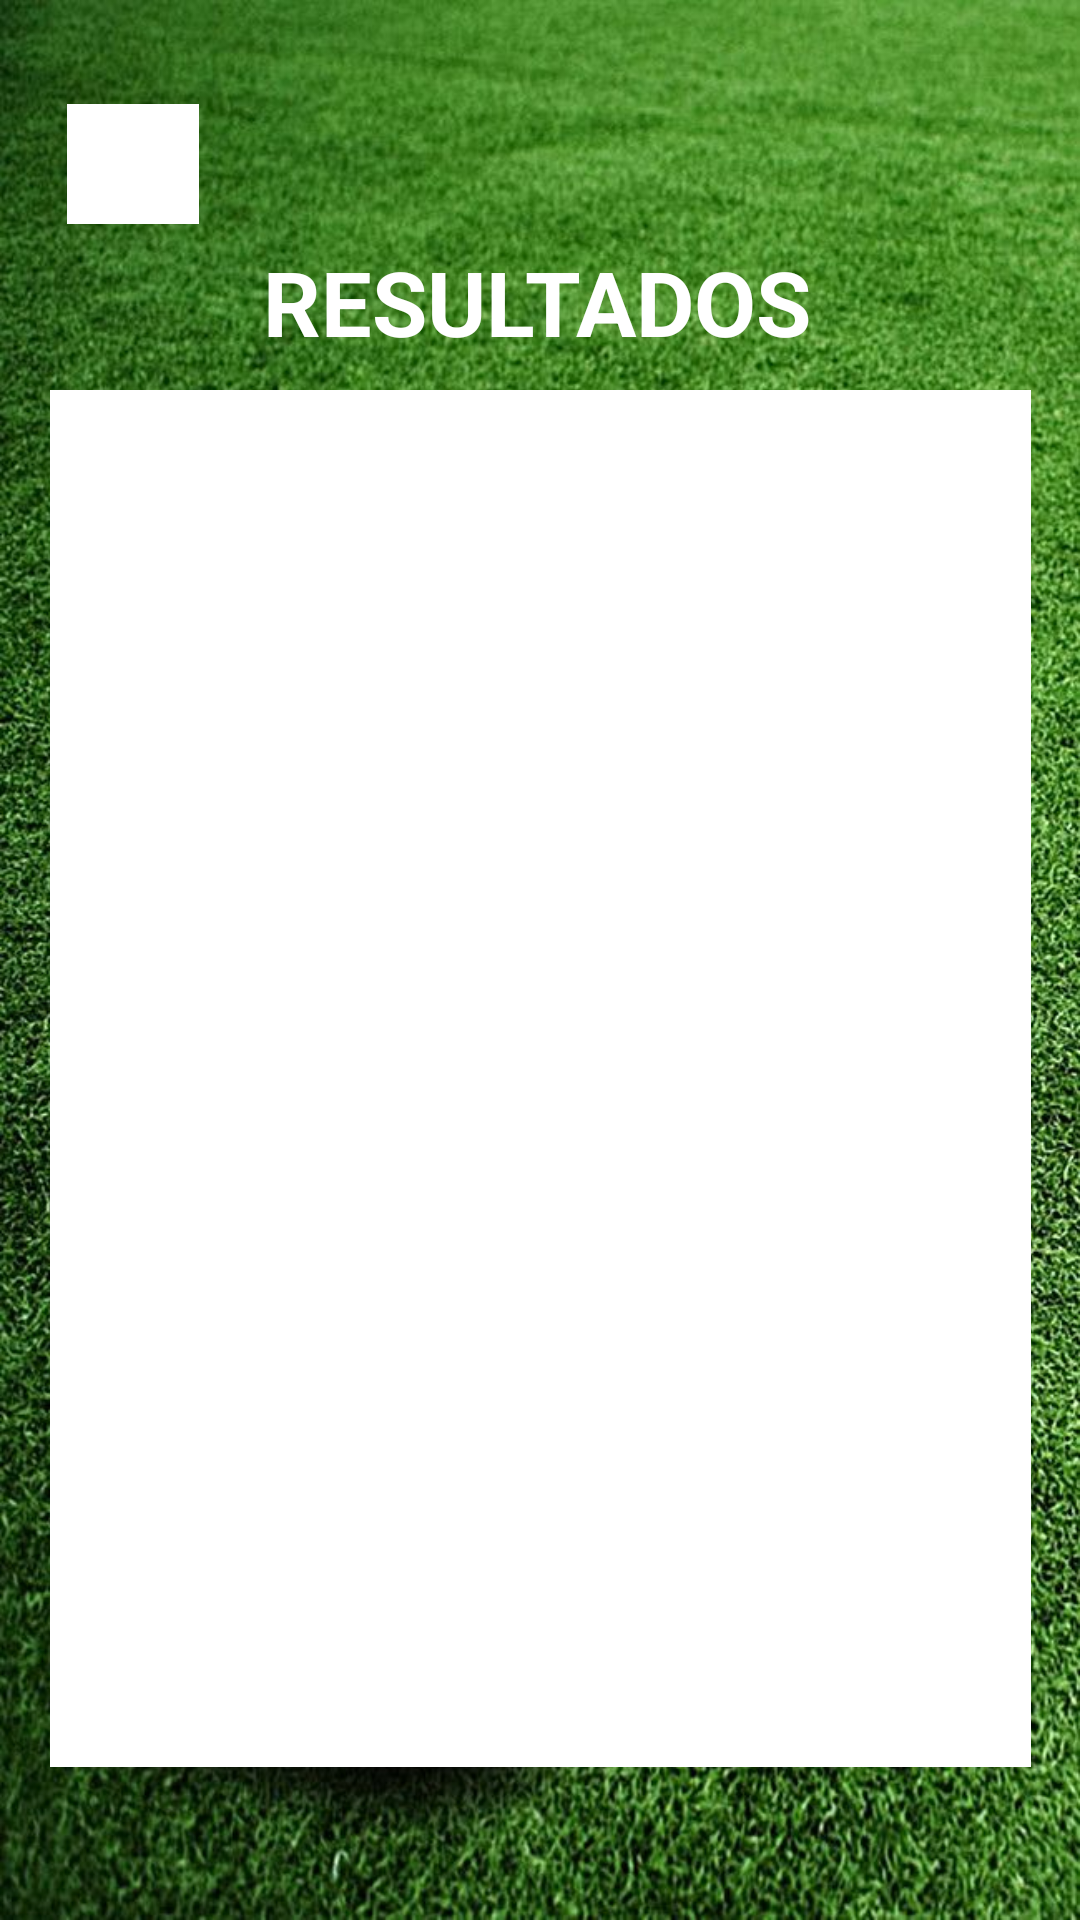

Here is an Android app screen rendered from its layout file. Give the layout XML and the strings, colors and styles it references.
<!-- AndroidManifest.xml: application theme Theme.Sapo_proyect -->
<!-- res/layout/activity_views_result.xml -->
<?xml version="1.0" encoding="utf-8"?>
<androidx.constraintlayout.widget.ConstraintLayout xmlns:android="http://schemas.android.com/apk/res/android"
    xmlns:app="http://schemas.android.com/apk/res-auto"
    xmlns:tools="http://schemas.android.com/tools"
    android:id="@+id/main"
    android:layout_width="match_parent"
    android:layout_height="match_parent"
    tools:context=".futbol.ViewsResultActivity"
    android:background="@mipmap/fucho">


    <LinearLayout
        android:id="@+id/linearLayout"
        android:layout_width="359dp"
        android:layout_height="491dp"
        android:layout_marginStart="12dp"
        android:layout_marginTop="127dp"
        android:layout_marginEnd="12dp"
        android:layout_marginBottom="56dp"
        android:orientation="vertical"
        android:padding="16dp"
        app:layout_constraintBottom_toBottomOf="parent"
        app:layout_constraintEnd_toEndOf="parent"
        app:layout_constraintStart_toStartOf="parent"
        app:layout_constraintTop_toTopOf="parent"
        app:layout_constraintVertical_bias="0.385">

        <ListView
            android:id="@+id/lvResults"
            android:layout_width="match_parent"
            android:layout_height="match_parent"
            android:background="@color/white" />
    </LinearLayout>

    <TextView
        android:id="@+id/textView3"
        android:layout_width="wrap_content"
        android:layout_height="wrap_content"
        android:text="RESULTADOS"
        android:textColor="@color/white"
        android:textStyle="bold"
        android:textSize="30sp"
        app:layout_constraintBottom_toBottomOf="parent"
        app:layout_constraintEnd_toEndOf="parent"
        app:layout_constraintHorizontal_bias="0.495"
        app:layout_constraintStart_toStartOf="parent"
        app:layout_constraintTop_toTopOf="parent"
        app:layout_constraintVertical_bias="0.134"/>

    <ImageButton
        android:id="@+id/imageButton"
        android:layout_width="44dp"
        android:layout_height="40dp"
        android:background="@color/white"
        app:layout_constraintBottom_toBottomOf="parent"
        app:layout_constraintEnd_toEndOf="parent"
        app:layout_constraintHorizontal_bias="0.071"
        app:layout_constraintStart_toStartOf="parent"
        app:layout_constraintTop_toTopOf="parent"
        app:layout_constraintVertical_bias="0.058"
        app:srcCompat="@drawable/regresar_icon" />


</androidx.constraintlayout.widget.ConstraintLayout>
<!-- resources referenced by this layout -->
<resources>
  <!-- mipmap fucho: jpg bitmap (mipmap-hdpi, 249718 bytes) -->
  <style name="Theme.Sapo_proyect" parent="Base.Theme.Sapo_proyect" />
  <style name="Base.Theme.Sapo_proyect" parent="Theme.Material3.DayNight.NoActionBar">
          
          
      </style>
  <!-- not gathered from this repository: default colours our renderer supplied (Android Studio template values) -->
  <color name="white">#FFFFFFFF</color>
</resources>
